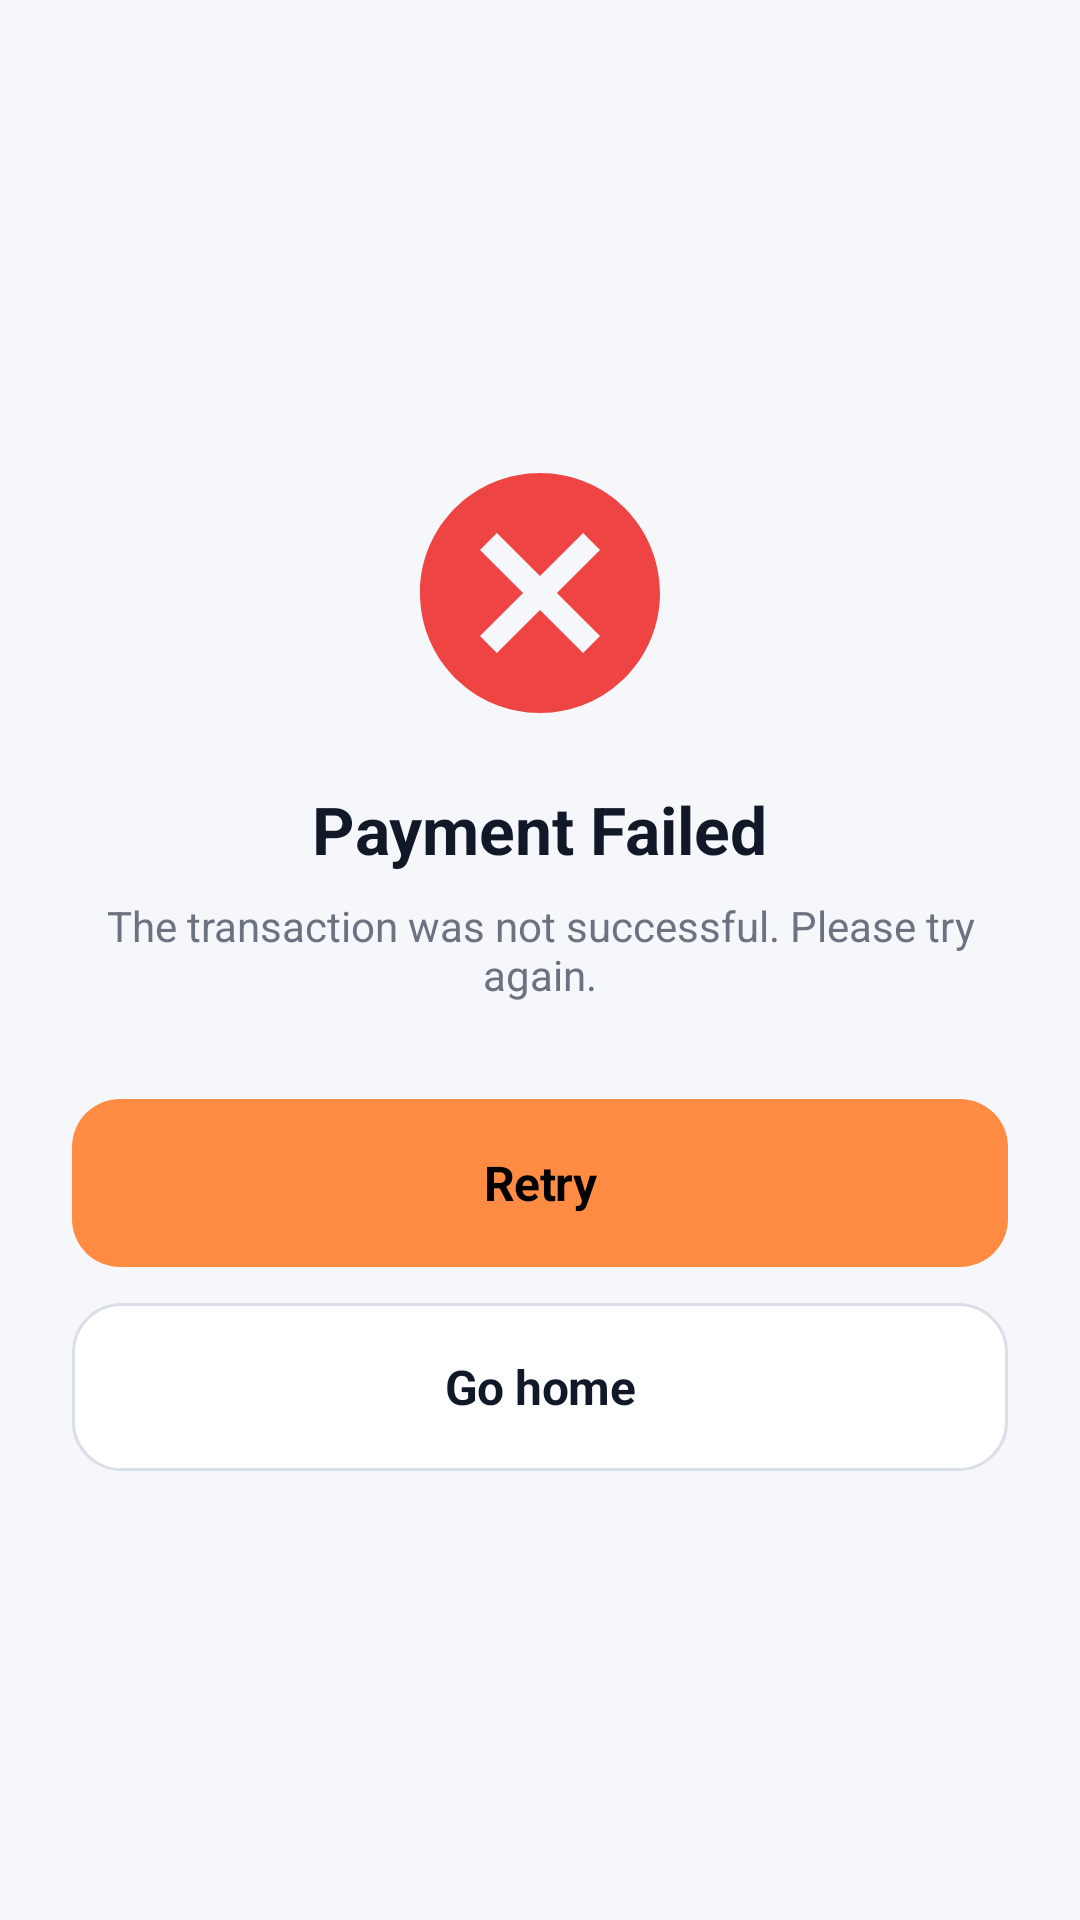

Layout XML and referenced resources for this Android screen:
<!-- AndroidManifest.xml: application theme Theme.My_Mobile_App -->
<!-- res/layout/activity_payment_failed.xml -->
<?xml version="1.0" encoding="utf-8"?>
<LinearLayout xmlns:android="http://schemas.android.com/apk/res/android"
    android:layout_width="match_parent"
    android:layout_height="match_parent"
    android:background="@color/bg_dark_secondary"
    android:gravity="center"
    android:orientation="vertical"
    android:padding="24dp">

    <ImageView
        android:layout_width="96dp"
        android:layout_height="96dp"
        android:contentDescription="@string/payment_failed_title"
        android:src="@drawable/ic_x_circle" />

    <TextView
        android:layout_width="wrap_content"
        android:layout_height="wrap_content"
        android:layout_marginTop="16dp"
        android:text="@string/payment_failed_title"
        android:textColor="@color/text_primary"
        android:textSize="22sp"
        android:textStyle="bold" />

    <TextView
        android:id="@+id/txt_reason"
        android:layout_width="wrap_content"
        android:layout_height="wrap_content"
        android:layout_marginTop="8dp"
        android:gravity="center"
        android:text="@string/payment_failed_body"
        android:textColor="@color/text_muted"
        android:textSize="14sp" />

    <com.google.android.material.button.MaterialButton
        android:id="@+id/btn_retry"
        style="@style/Button.Primary"
        android:layout_width="match_parent"
        android:layout_height="56dp"
        android:layout_marginTop="32dp"
        android:text="@string/action_retry" />

    <com.google.android.material.button.MaterialButton
        android:id="@+id/btn_home"
        style="@style/Button.Outline"
        android:layout_width="match_parent"
        android:layout_height="56dp"
        android:layout_marginTop="12dp"
        android:text="@string/action_home" />
</LinearLayout>
<!-- resources referenced by this layout -->
<resources>
  <color name="bg_dark_secondary">#FFF6F7FB</color>
  <color name="text_muted">#FF6B7280</color>
  <color name="text_primary">#FF111827</color>
  <!-- drawable ic_x_circle (drawable) -->
  <vector xmlns:android="http://schemas.android.com/apk/res/android"
      android:width="24dp"
      android:height="24dp"
      android:viewportWidth="24"
      android:viewportHeight="24"
      android:tint="@color/red_500">
      <path
          android:fillColor="@android:color/white"
          android:pathData="M12,2C6.47,2 2,6.47 2,12s4.47,10 10,10 10,-4.47 10,-10S17.53,2 12,2zM17,15.59L15.59,17 12,13.41 8.41,17 7,15.59 10.59,12 7,8.41 8.41,7 12,10.59 15.59,7 17,8.41 13.41,12 17,15.59z"/>
  </vector>
  <string name="action_home">Go home</string>
  <string name="action_retry">Retry</string>
  <string name="payment_failed_body">The transaction was not successful. Please try again.</string>
  <string name="payment_failed_title">Payment Failed</string>
  <style name="Button.Outline" parent="Widget.Material3.Button">
          <item name="android:background">@drawable/bg_button_outline</item>
          <item name="backgroundTint">@null</item>
          <item name="android:textColor">@color/text_primary</item>
          <item name="android:textAllCaps">false</item>
          <item name="android:textSize">@dimen/text_subtitle</item>
          <item name="android:textStyle">bold</item>
          <item name="android:letterSpacing">-0.01</item>
          <item name="android:minHeight">@dimen/button_height</item>
          <item name="cornerRadius">@dimen/radius_button</item>
          <item name="android:insetTop">0dp</item>
          <item name="android:insetBottom">0dp</item>
      </style>
  <style name="Button.Primary" parent="Widget.Material3.Button">
          <item name="android:background">@drawable/bg_button_primary</item>
          <item name="backgroundTint">@null</item>
          <item name="android:textColor">@color/black</item>
          <item name="android:textAllCaps">false</item>
          <item name="android:textSize">@dimen/text_subtitle</item>
          <item name="android:textStyle">bold</item>
          <item name="android:letterSpacing">-0.01</item>
          <item name="android:minHeight">@dimen/button_height</item>
          <item name="cornerRadius">@dimen/radius_button</item>
          <item name="android:insetTop">0dp</item>
          <item name="android:insetBottom">0dp</item>
      </style>
  <style name="Theme.My_Mobile_App" parent="Base.Theme.My_Mobile_App" />
  <color name="red_500">#FFEF4444</color>
  <!-- drawable bg_button_outline (drawable) -->
  <?xml version="1.0" encoding="utf-8"?>
  <shape xmlns:android="http://schemas.android.com/apk/res/android"
      android:shape="rectangle">
      <solid android:color="@color/bg_dark_primary" />
      <stroke android:width="1dp" android:color="@color/border_dark" />
      <corners android:radius="@dimen/radius_button" />
  </shape>
  <dimen name="text_subtitle">16sp</dimen>
  <dimen name="button_height">52dp</dimen>
  <dimen name="radius_button">16dp</dimen>
  <!-- drawable bg_button_primary (drawable) -->
  <?xml version="1.0" encoding="utf-8"?>
  <shape xmlns:android="http://schemas.android.com/apk/res/android"
      android:shape="rectangle">
      <solid android:color="@color/orange" />
      <corners android:radius="@dimen/radius_button" />
  </shape>
  <color name="black">#FF000000</color>
  <color name="bg_dark_primary">#FFFFFFFF</color>
  <color name="border_dark">#FFD9DEE7</color>
  <color name="orange">#FFFF8C42</color>
  <color name="orange_dark">#FFE0732E</color>
  <color name="ms_surface">#FFFFFFFF</color>
  <color name="ms_bg">#FFF6F7FB</color>
</resources>
